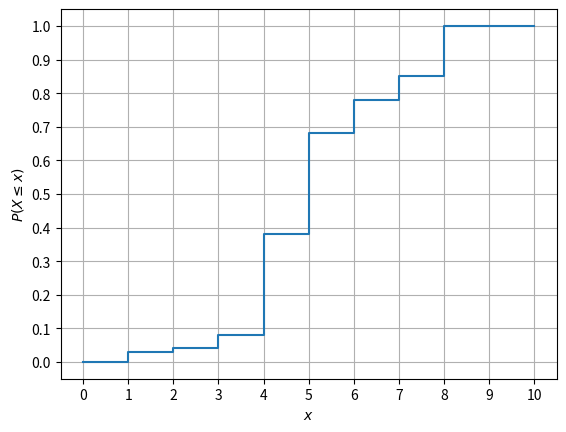

The matplotlib source for this figure: (Note: this script raises an exception after producing the figure.)
import numpy as np
import matplotlib.pyplot as plt

# Given x and P(x) values
x_values = np.array([1, 2, 3, 4, 5, 6, 7, 8])
p_values = np.array([0.03, 0.01, 0.04, 0.30, 0.30, 0.10, 0.07, 0.15])

# Calculate the cumulative probabilities
cumulative_p = np.cumsum(p_values)

# Add x = 0 (with P(X <= 0) = 0) and x > 8 (with P(X <= 10) = 1)
x_cdf = np.array([0] + list(x_values) + [9, 10])
cumulative_p = np.insert(cumulative_p, 0, 0)  # P(X <= 0) = 0
cumulative_p = np.append(cumulative_p, [1, 1])  # P(X <= 9 and P(X <= 10) = 1)

# Plot the cumulative distribution function
plt.step(x_cdf, cumulative_p, where='post')
# plt.title("CDF $P(X \leq x)$ for $0 \leq x \leq 10$")
plt.xlabel("$x$")
plt.ylabel("$P(X \leq x)$")
plt.grid(True)
plt.xticks(np.arange(0, 11, 1))
plt.yticks(np.arange(0, 1.1, 0.1))
plt.savefig("output/p3_b.png")
